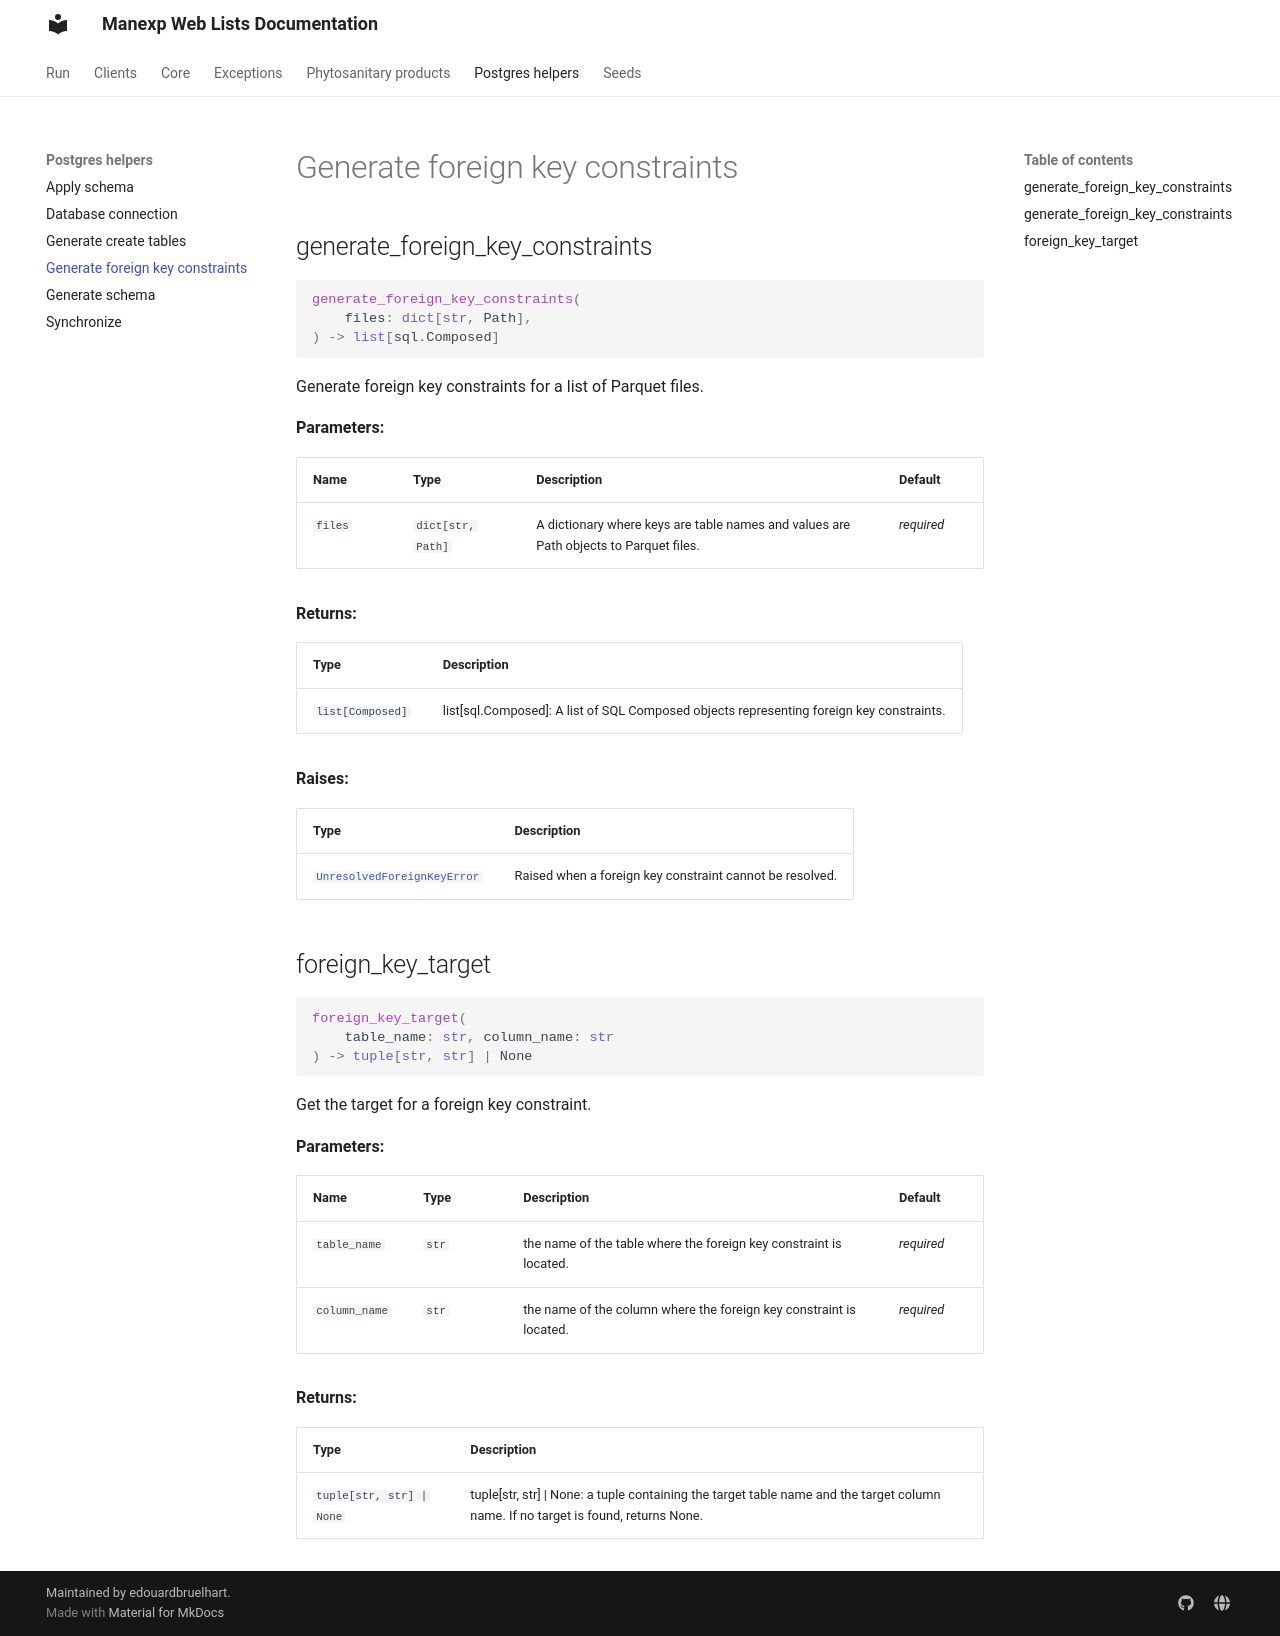

repository: edouardbruelhart/Manexp-Web-Lists · page: manexp_web_lists/postgres_helpers/generate_foreign_key_constraints/index.html · generator: mkdocs

# Generate foreign key constraints

::: manexp_web_lists.postgres_helpers.generate_foreign_key_constraints
    rendering:
      show_root_heading: false
